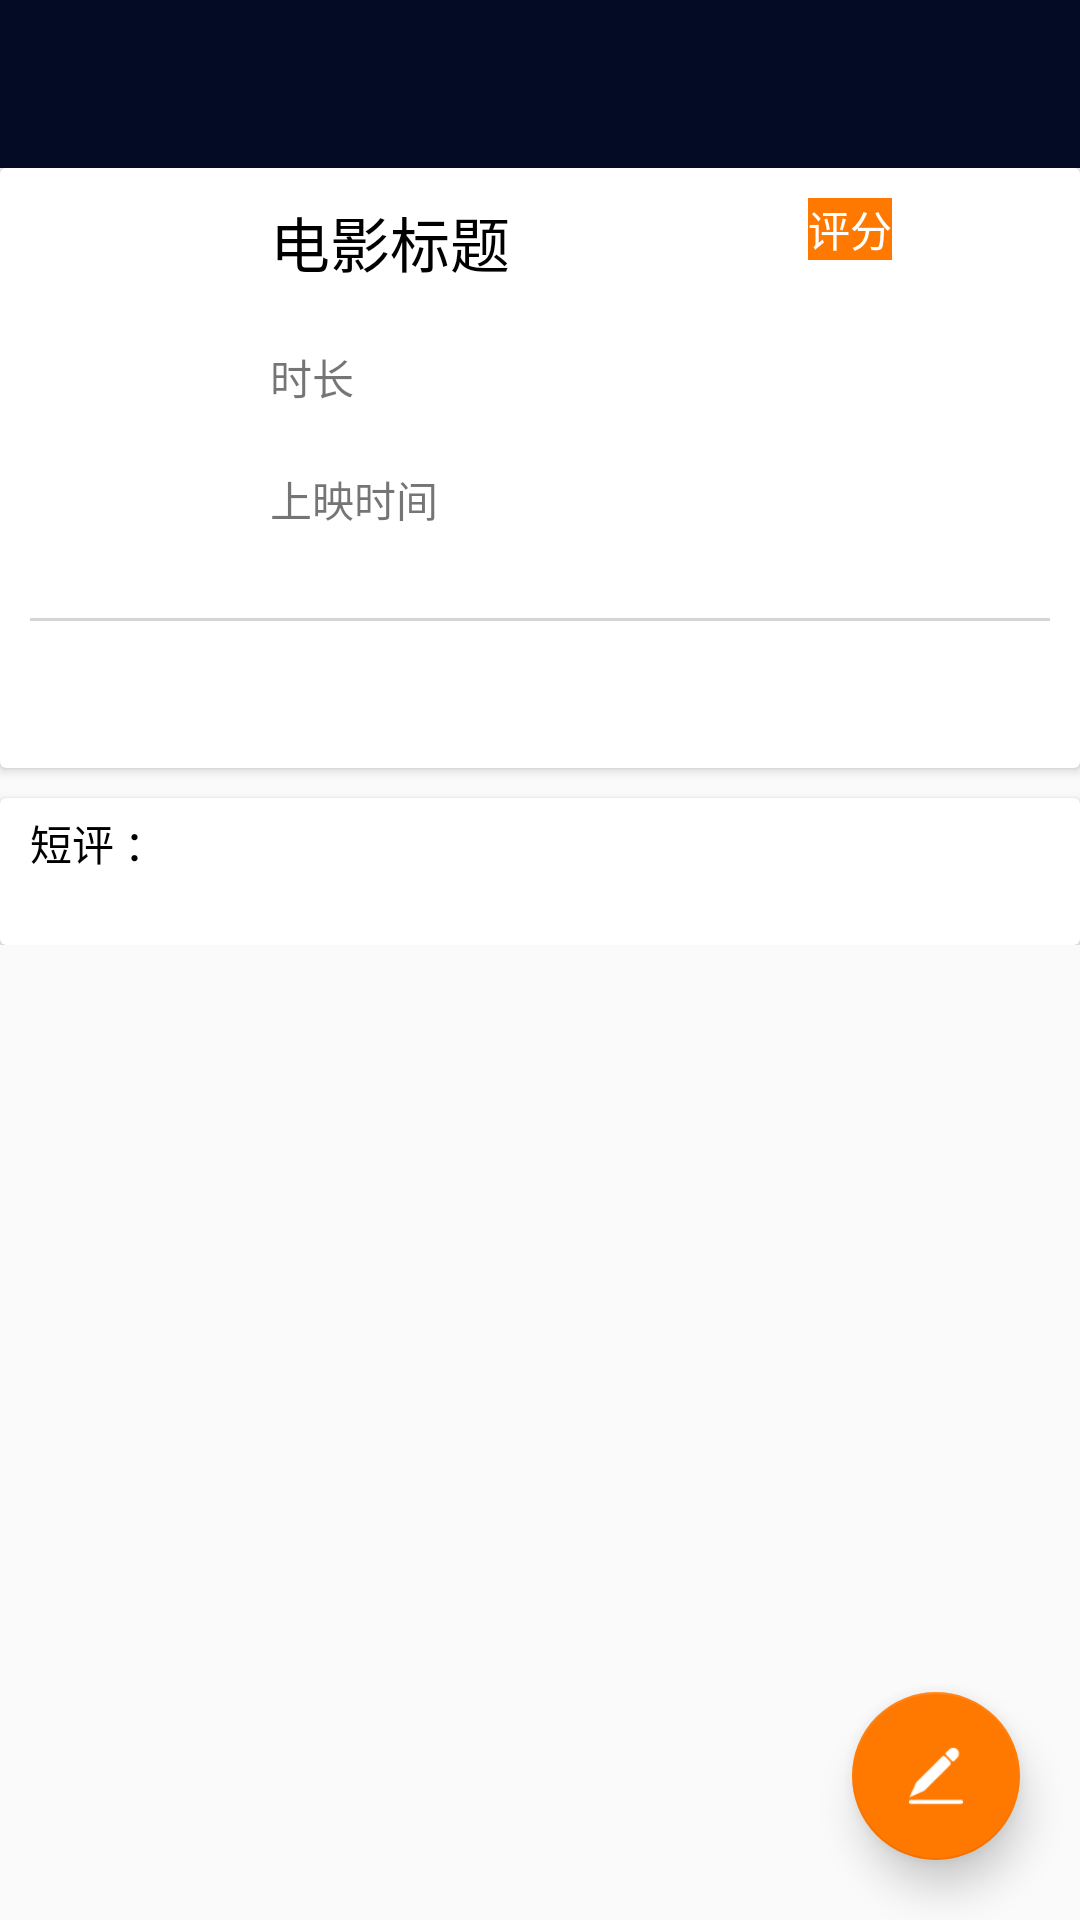

Reconstruct the res/layout file that produces this screen, plus the resources it refers to.
<!-- AndroidManifest.xml: application theme AppTheme -->
<!-- res/layout/activity_movie__details.xml -->
<?xml version="1.0" encoding="utf-8"?>
<LinearLayout xmlns:android="http://schemas.android.com/apk/res/android"
    android:layout_width="match_parent"
    android:layout_height="match_parent"
    xmlns:app="http://schemas.android.com/apk/res-auto"
    android:orientation="vertical">
    <android.support.v7.widget.Toolbar
        android:id="@+id/toolbar"
        android:layout_width="match_parent"
        android:layout_height="?attr/actionBarSize"
        android:background="?attr/colorPrimary"
        android:theme="@style/ThemeOverlay.AppCompat.Dark.ActionBar"
        app:popupTheme="@style/ThemeOverlay.AppCompat.Light">
    </android.support.v7.widget.Toolbar>
    <RelativeLayout
        android:layout_width="match_parent"
        android:layout_height="match_parent">
        <ScrollView
            android:layout_width="match_parent"
            android:layout_height="match_parent">
            <android.support.design.widget.CoordinatorLayout
                android:layout_height="match_parent"
                android:layout_width="match_parent">
                <LinearLayout
                    android:layout_width="match_parent"
                    android:layout_height="match_parent"
                    android:orientation="vertical">
                    <android.support.v7.widget.CardView
                        android:layout_width="match_parent"
                        android:layout_height="wrap_content">
                        <LinearLayout
                            android:layout_width="match_parent"
                            android:layout_height="wrap_content"
                            android:orientation="vertical">
                            <LinearLayout
                                android:layout_width="match_parent"
                                android:layout_height="wrap_content"
                                android:orientation="horizontal">

                                <ImageView
                                    android:id="@+id/iv_movieImg"
                                    android:layout_width="60dp"
                                    android:layout_height="120dp"
                                    android:layout_margin="10dp"
                                    android:layout_gravity="center_vertical"/>

                                <LinearLayout
                                    android:layout_width="0dp"
                                    android:layout_weight="1"
                                    android:layout_height="wrap_content"
                                    android:orientation="vertical">

                                    <TextView
                                        android:id="@+id/tv_movieTitle"
                                        android:layout_width="wrap_content"
                                        android:layout_height="wrap_content"
                                        android:textSize="20sp"
                                        android:text="电影标题"
                                        android:layout_margin="10dp"
                                        android:layout_gravity="center_vertical"
                                        android:textColor="#000000" />

                                    <TextView
                                        android:id="@+id/tv_time"
                                        android:layout_width="wrap_content"
                                        android:layout_height="wrap_content"
                                        android:layout_margin="10dp"
                                        android:text = "时长"
                                        android:layout_gravity="center_vertical" />

                                    <TextView
                                        android:id="@+id/tv_releaseDate"
                                        android:layout_width="wrap_content"
                                        android:layout_height="wrap_content"
                                        android:layout_margin="10dp"
                                        android:text="上映时间"
                                        android:layout_gravity="center_vertical"/>
                                </LinearLayout>
                                <LinearLayout
                                    android:layout_width="0dp"
                                    android:layout_weight="0.3"
                                    android:layout_height="match_parent"
                                    android:orientation="vertical"
                                    android:layout_gravity="end"
                                    android:gravity="end">
                                    <TextView
                                        android:id="@+id/tv_mark"
                                        android:layout_width="wrap_content"
                                        android:layout_height="wrap_content"
                                        android:layout_gravity="end"
                                        android:layout_margin="10dp"
                                        android:background="#FF7900"
                                        android:gravity="end"
                                        android:text="评分"
                                        android:textColor="#FFFFFF" />
                                </LinearLayout>
                                <LinearLayout
                                    android:layout_width="0dp"
                                    android:layout_weight="0.3"
                                    android:layout_height="match_parent"
                                    android:orientation="vertical"
                                    android:layout_gravity="end"
                                    android:gravity="end">
                                    <TextView
                                        android:id="@+id/tv_isMark"
                                        android:layout_width="wrap_content"
                                        android:layout_height="wrap_content"
                                        android:layout_gravity="start"
                                        android:layout_margin="10dp"
                                        android:gravity="end"/>
                                </LinearLayout>

                            </LinearLayout>
                            <TextView
                                android:layout_width="match_parent"
                                android:layout_height="1dp"
                                android:layout_margin="10dp"
                                android:background="#2A000000"/>
                            <TextView
                                android:layout_width="match_parent"
                                android:layout_height="wrap_content"
                                android:layout_margin="10dp"
                                android:id="@+id/tv_information"
                                android:lineSpacingExtra = "10dp"/>
                        </LinearLayout>

                    </android.support.v7.widget.CardView>
                    <TextView
                        android:layout_width="match_parent"
                        android:layout_height="10dp" />
                    <android.support.v7.widget.CardView
                        android:layout_width="match_parent"
                        android:layout_height="wrap_content">
                        <LinearLayout
                            android:layout_width="match_parent"
                            android:layout_height="wrap_content"
                            android:orientation="vertical">
                            <TextView
                                android:layout_width="match_parent"
                                android:layout_height="30dp"
                                android:gravity="center_vertical"

                                android:textColor="#000000"
                                android:text="   短评 ："
                                android:lineSpacingExtra = "5dp"/>
                            <TextView
                                android:layout_width="wrap_content"
                                android:layout_height="wrap_content"
                                android:id="@+id/tv_hint"
                                android:layout_gravity="center"/>

                            <android.support.v7.widget.RecyclerView
                                android:id="@+id/recyclerview"
                                android:layout_width="match_parent"
                                android:layout_height="wrap_content"/>
                        </LinearLayout>

                    </android.support.v7.widget.CardView>
                </LinearLayout>

            </android.support.design.widget.CoordinatorLayout>
        </ScrollView>
        <LinearLayout
            android:layout_width="match_parent"
            android:layout_height="wrap_content"
            android:layout_alignParentBottom="true"
            android:orientation="vertical">
            <android.support.design.widget.FloatingActionButton
                android:layout_width="wrap_content"
                android:layout_height="wrap_content"
                android:id="@+id/fab"
                android:layout_margin="20dp"
                android:layout_gravity="bottom|end"
                android:src="@drawable/comment_64"
                app:elevation="8dp"
                app:backgroundTint="#FF7900"/>
        </LinearLayout>
    </RelativeLayout>


</LinearLayout>
<!-- resources referenced by this layout -->
<resources>
  <!-- drawable comment_64: png bitmap (drawable-xxhdpi, 1071 bytes) -->
  <style name="AppTheme" parent="Theme.AppCompat.Light.NoActionBar">
          
          <item name="colorPrimary">@color/colorPrimary</item>
          <item name="colorPrimaryDark">@color/colorPrimaryDark</item>
          <item name="colorAccent">@color/colorAccent</item>
      </style>
  <color name="colorPrimary">#040b25</color>
  <color name="colorPrimaryDark">#000000</color>
  <color name="colorAccent">#FF7900</color>
</resources>
